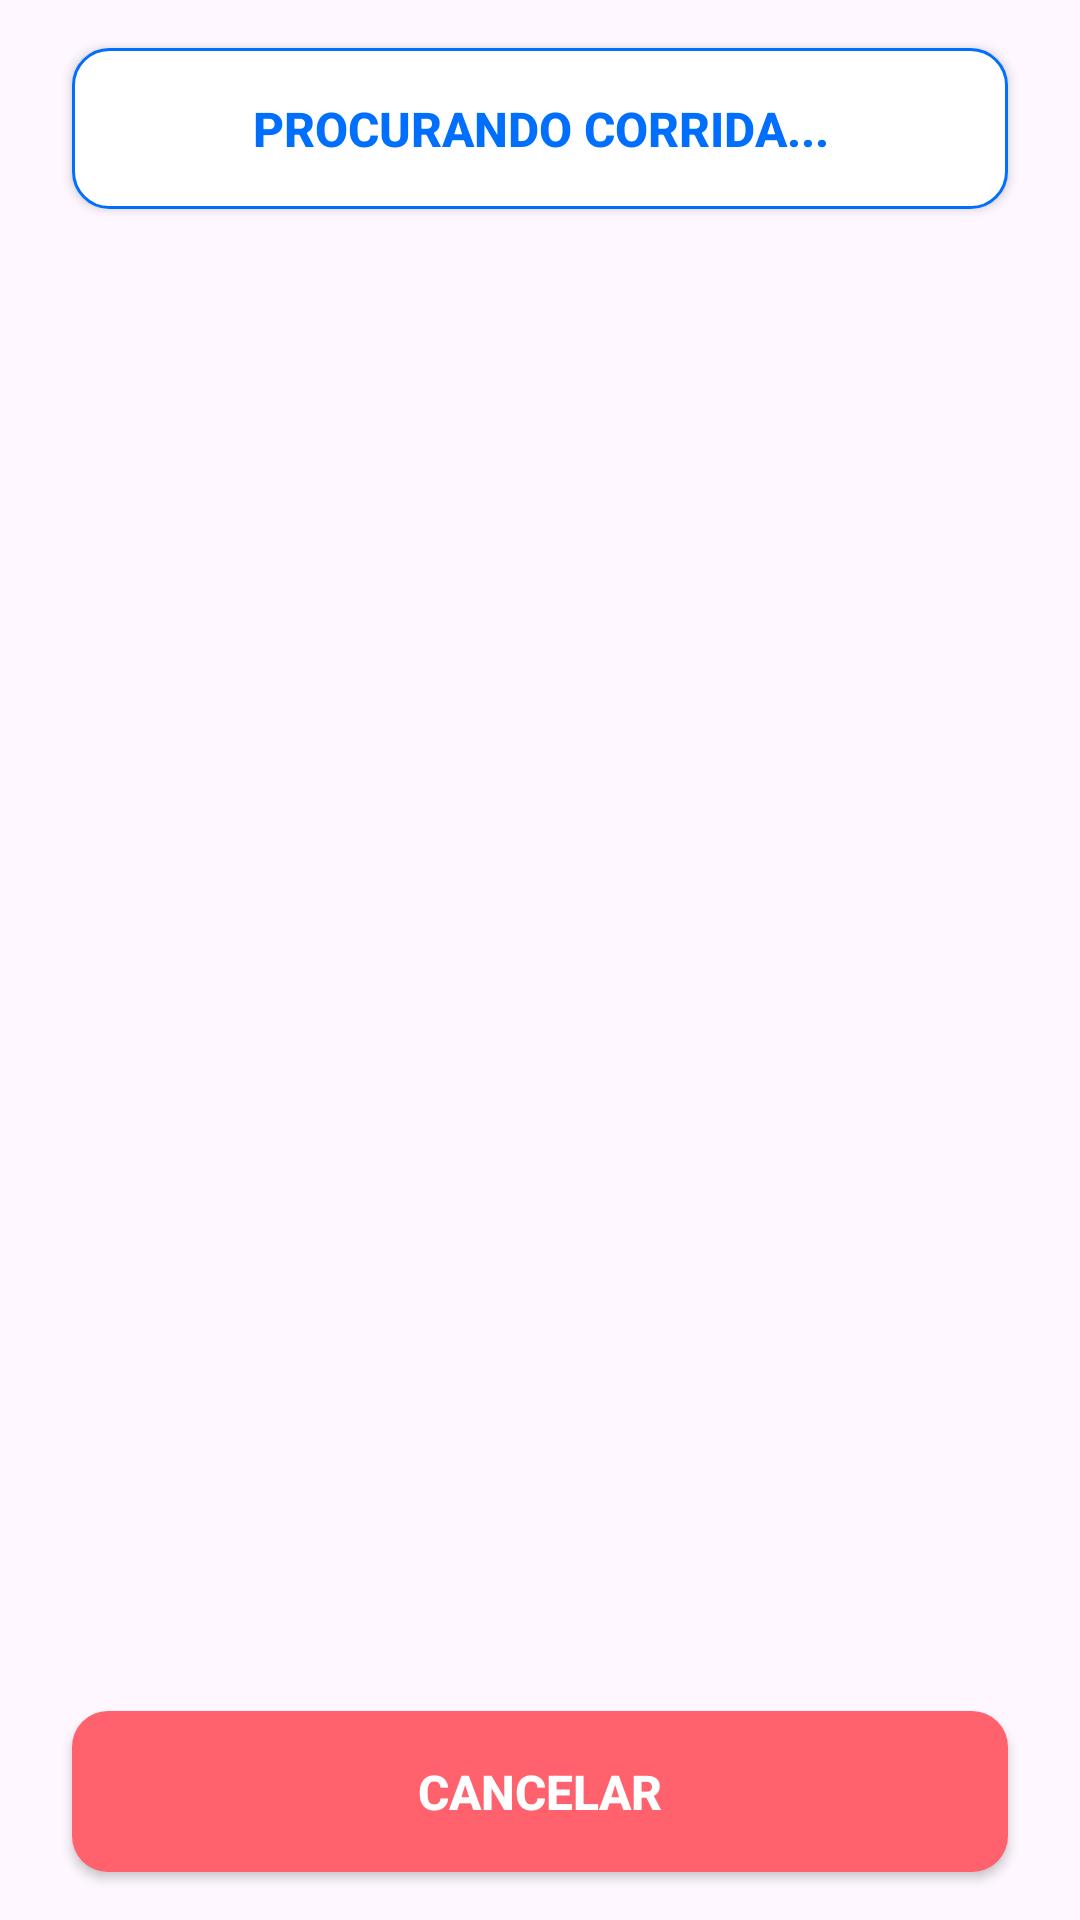

Produce the Android XML layout that renders to this screen, including the resource entries it uses.
<!-- AndroidManifest.xml: application theme Theme.RoutePiresFront -->
<!-- res/layout/fragment_result_busca_corrida.xml -->
<?xml version="1.0" encoding="utf-8"?>
<androidx.constraintlayout.widget.ConstraintLayout xmlns:android="http://schemas.android.com/apk/res/android"
    xmlns:app="http://schemas.android.com/apk/res-auto"
    xmlns:tools="http://schemas.android.com/tools"
    android:layout_width="match_parent"
    android:layout_height="match_parent"
    tools:context=".result_busca_corrida">

    <androidx.appcompat.widget.AppCompatButton
        android:id="@+id/procurando_corrida_button"
        android:layout_width="0dp"
        android:layout_height="wrap_content"
        android:layout_marginStart="24dp"
        android:layout_marginTop="16dp"
        android:layout_marginEnd="24dp"
        android:background="@drawable/edittext_border_blue"
        android:padding="16dp"
        android:text="Procurando Corrida..."
        android:textColor="@color/blue"
        android:textSize="16sp"
        android:textStyle="bold"
        app:layout_constraintEnd_toEndOf="parent"
        app:layout_constraintStart_toStartOf="parent"
        app:layout_constraintTop_toTopOf="parent" />

    <androidx.recyclerview.widget.RecyclerView
        android:id="@+id/recycler_view_mototaxistas"
        android:layout_width="0dp"
        android:layout_height="0dp"
        android:layout_marginTop="16dp"
        android:layout_marginBottom="16dp"
        app:layout_constraintBottom_toTopOf="@+id/cancel_button"
        app:layout_constraintEnd_toEndOf="parent"
        app:layout_constraintStart_toStartOf="parent"
        app:layout_constraintTop_toBottomOf="@+id/procurando_corrida_button"
        tools:listitem="@layout/item_mototaxista" />

    <androidx.appcompat.widget.AppCompatButton
        android:id="@+id/cancel_button"
        android:layout_width="0dp"
        android:layout_height="wrap_content"
        android:layout_marginStart="24dp"
        android:layout_marginEnd="24dp"
        android:layout_marginBottom="16dp"
        android:background="@drawable/bg_botao_arredondado_vermelho"
        android:padding="16dp"
        android:text="Cancelar"
        android:textColor="@color/white"
        android:textSize="16sp"
        android:textStyle="bold"
        app:layout_constraintBottom_toBottomOf="parent"
        app:layout_constraintEnd_toEndOf="parent"
        app:layout_constraintStart_toStartOf="parent" />


</androidx.constraintlayout.widget.ConstraintLayout>
<!-- res/layout/item_mototaxista.xml (included above) -->
<?xml version="1.0" encoding="utf-8"?>
<androidx.constraintlayout.widget.ConstraintLayout xmlns:android="http://schemas.android.com/apk/res/android"
    xmlns:app="http://schemas.android.com/apk/res-auto"
    xmlns:tools="http://schemas.android.com/tools"
    android:layout_width="match_parent"
    android:layout_height="wrap_content"
    android:minHeight="72dp"
    android:paddingStart="16dp"
    android:paddingTop="16dp"
    android:paddingEnd="16dp"
    android:paddingBottom="12dp"
    android:background="?attr/selectableItemBackground">

    <ImageView
        android:id="@+id/imgPerfil"
        android:layout_width="56dp"
        android:layout_height="56dp"
        android:background="@drawable/profile_avatar_background"
        android:contentDescription="@string/mototaxista_avatar_desc"
        android:padding="12dp"
        android:scaleType="centerInside"
        app:layout_constraintStart_toStartOf="parent"
        app:layout_constraintTop_toTopOf="parent"
        tools:src="@drawable/avatar_pic" />

    <TextView
        android:id="@+id/txtNome"
        android:layout_width="0dp"
        android:layout_height="wrap_content"
        android:layout_marginStart="16dp"
        android:layout_marginEnd="16dp"
        android:textColor="#1C1C1E"
        android:textSize="16sp"
        android:textStyle="bold"
        app:layout_constraintEnd_toStartOf="@+id/ratingAvaliacao"
        app:layout_constraintStart_toEndOf="@id/imgPerfil"
        app:layout_constraintTop_toTopOf="@id/imgPerfil"
        tools:text="Haley James" />

    <RatingBar
        android:id="@+id/ratingAvaliacao"
        style="@style/Widget.AppCompat.RatingBar.Small"
        android:layout_width="wrap_content"
        android:layout_height="wrap_content"
        android:isIndicator="true"
        android:numStars="5"
        android:progressTint="@color/blue"
        android:rating="5"
        android:secondaryProgressTint="@color/blue"
        android:stepSize="0.5"
        android:layout_marginStart="16dp"
        app:layout_constraintBaseline_toBaselineOf="@id/txtNome"
        app:layout_constraintEnd_toEndOf="parent" />

    <View
        android:layout_width="0dp"
        android:layout_height="1dp"
        android:layout_marginTop="12dp"
        android:background="@color/divider_color"
        app:layout_constraintBottom_toBottomOf="parent"
        app:layout_constraintEnd_toEndOf="parent"
        app:layout_constraintStart_toStartOf="@id/txtNome" />

</androidx.constraintlayout.widget.ConstraintLayout>
<!-- resources referenced by this layout -->
<resources>
  <color name="blue">#006FFD</color>
  <color name="divider_color">#E5E5EA</color>
  <color name="white">#FFFFFF</color>
  <!-- drawable avatar_pic: png bitmap (drawable, 2264 bytes) -->
  <!-- drawable bg_botao_arredondado_vermelho (drawable) -->
  <shape xmlns:android="http://schemas.android.com/apk/res/android"
      android:shape="rectangle">
  
      
      <solid android:color="#FF616D"/>
  
      
      <corners android:radius="12dp"/>
  
      
      <padding
          android:left="16dp"
          android:top="12dp"
          android:right="16dp"
          android:bottom="12dp" />
  </shape>
  <!-- drawable edittext_border_blue (drawable) -->
  <shape xmlns:android="http://schemas.android.com/apk/res/android"
      android:shape="rectangle">
      <solid android:color="@android:color/white" />
      <stroke android:width="1dp" android:color="@color/blue" />
      <corners android:radius="12dp" />
  </shape>
  <!-- drawable profile_avatar_background (drawable) -->
  <?xml version="1.0" encoding="utf-8"?>
  <shape xmlns:android="http://schemas.android.com/apk/res/android"
      android:shape="oval">
      <solid android:color="@color/profile_blue_light" />
  </shape>
  <style name="Theme.RoutePiresFront" parent="Base.Theme.RoutePiresFront" />
  <color name="profile_blue_light">#E6F1FF</color>
  <style name="Base.Theme.RoutePiresFront" parent="Theme.Material3.DayNight.NoActionBar">
          
          
      </style>
</resources>
